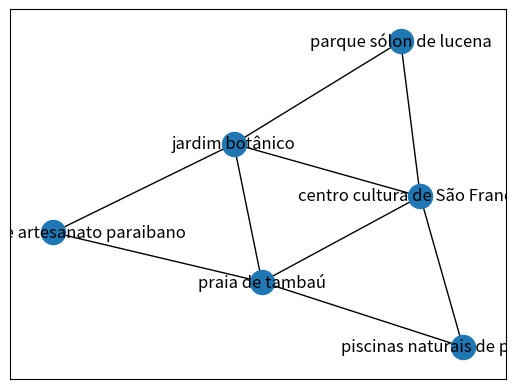

Recreate this plot in Python. (Note: this script raises an exception after producing the figure.)
import heapq
import sys
import networkx as nx
import matplotlib.pyplot as plt
# heappush: Adiciona um elemento à fila com sua prioridade associada.
# heappop: Remove e retorna o elemento com a prioridade mais alta (o elemento com o menor valor).

def dijkstra(pontos, inicio, fim):
    distancias = {no: sys.maxsize for no in pontos}
    distancias[inicio] = 0
    origem =  {no: None for no in pontos}
    rota = []
    visitados = set() #evita a repetição de nós visitados
    prioridade = [(0, inicio)]
    
    while prioridade:
        distancia_atual, no_atual = heapq.heappop(prioridade)
        if no_atual in visitados:
            continue
        visitados.add(no_atual)

        if no_atual == fim:
            break

        for vizinho, peso in pontos[no_atual]:
            nova_distancia = peso + distancia_atual

            if nova_distancia < distancias[vizinho]:
                origem[vizinho] = no_atual
                distancias[vizinho] = nova_distancia
                heapq.heappush(prioridade,(nova_distancia, vizinho))

    no_atual = fim
    while no_atual  is not None:
        rota.append(no_atual)
        no_atual = origem[no_atual]
    print(f"A distância total da rota é: {distancias[fim]} unidades.")
    return rota[::-1]

def verificacao(resultado):
    match resultado:
        case '1':
            return'praia de tambaú'
        case '2':
            return'mercado de artesanato paraibano'
        case '3':
            return'piscinas naturais de picãozinho'
        case '4':
            return'jardim botânico'
        case '5':
            return'parque sólon de lucena'
        case '6':
            return 'centro cultura de São Francisco'
        case _:
            return False
        

pontos = {
    'praia de tambaú': [('jardim botânico', 6.4), ('piscinas naturais de picãozinho', 0.11), ('mercado de artesanato paraibano', 0.7), ('centro cultura de São Francisco', 7)],
    'mercado de artesanato paraibano': [('jardim botânico', 7.9), ('praia de tambaú', 0.7)],
    'piscinas naturais de picãozinho': [('praia de tambaú', 0.11), ('centro cultura de São Francisco', 7.8)],
    'jardim botânico': [('mercado de artesanato paraibano', 7.9), ('praia de tambaú', 6.4), ('parque sólon de lucena', 3.2), ('centro cultura de São Francisco', 4.9)],
    'parque sólon de lucena': [ ('jardim botânico',3.2), ('centro cultura de São Francisco', 2)],   
    'centro cultura de São Francisco': [('parque sólon de lucena', 2), ('jardim botânico', 4.9), ('praia de tambaú', 7.9), ('piscinas naturais de picãozinho', 7.8)],
}

def grafo():
    G = nx.Graph()
    for i in pontos:
        G.add_node(i)

        for j in pontos[i]:
            G.add_edge(i, j[0])
    plt.figure(1)
    nx.draw_networkx(G, pos= nx.spring_layout(G), with_labels=True)
    plt.show()
grafo()
while True:
    print("Digite o número de acordo com as opções:")
    print("1 - Praia de Tambaú \
\n2 - Mercado de Artesanato Paraibano \
\n3 - Piscinas Naturais de Picãozinho \
\n4 - Jardim Botânico \
\n5 - Parque Sólon de Lucena \
\n6 - Centro Cultura de São Francisco")
    inicio = input("Digite onde iniciará o passeio: ")
    inicio = verificacao(inicio)
    print(f"Você escolheu: {inicio}")
    if not inicio:
        print("Resposta inválida. Tente novamente")
        continue

    fim = input("Digite  onde será o último ponto: ")
    fim = verificacao(fim)
    if not fim: 
        print("Resposta inválida. Tente novamente")
        continue
    origem = dijkstra(pontos, inicio, fim)
    print(f"Sua rota que começa em {inicio} e termina em {fim} segue por: ")

    for n, local in enumerate(origem):
        print(f'{n} => {local}')
    
    break
